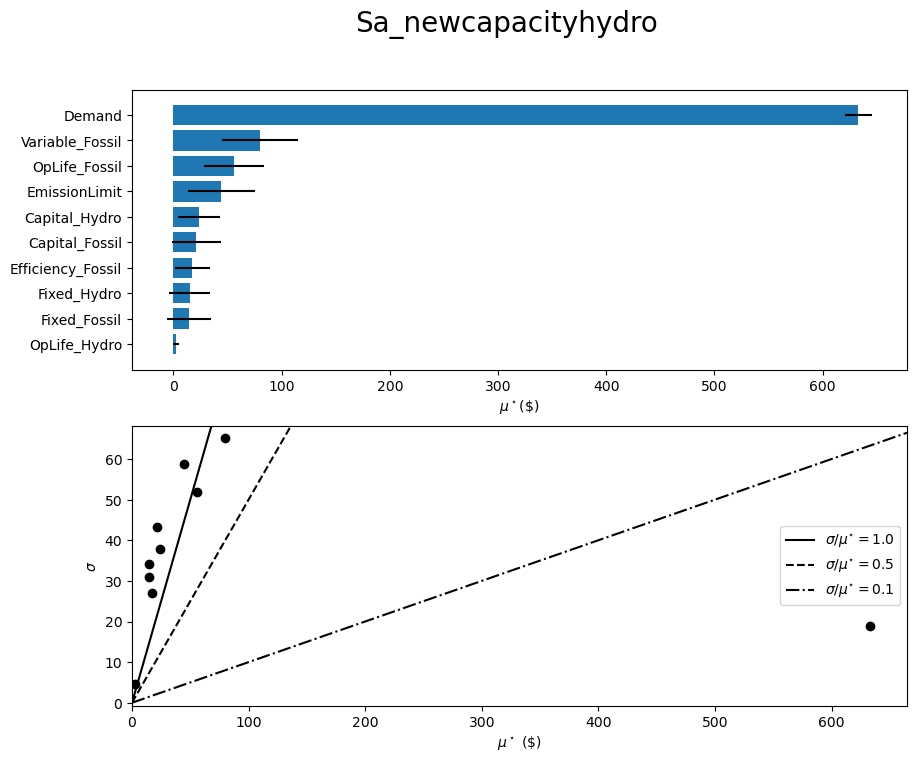

The table this chart was drawn from, first rows:
, mu, mu_star, sigma, mu_star_conf
Capital_Hydro, 11.98, 23.93, 37.8, 19.5
Capital_Fossil, -17.37, 21.19, 43.16, 22.93
Fixed_Hydro, 14.04, 14.88, 30.9, 18.61
Fixed_Fossil, -5.635, 14.49, 34.18, 20.26
Variable_Fossil, -78.1, 79.92, 65.22, 34.96
Efficiency_Fossil, -17.35, 17.35, 27.12, 16.28
OpLife_Hydro, -2.555, 2.555, 4.703, 3.039
OpLife_Fossil, -55.91, 55.91, 51.97, 27.93
Demand, 633.2, 633.2, 18.78, 12.24
EmissionLimit, -44.36, 44.36, 58.7, 31.04
